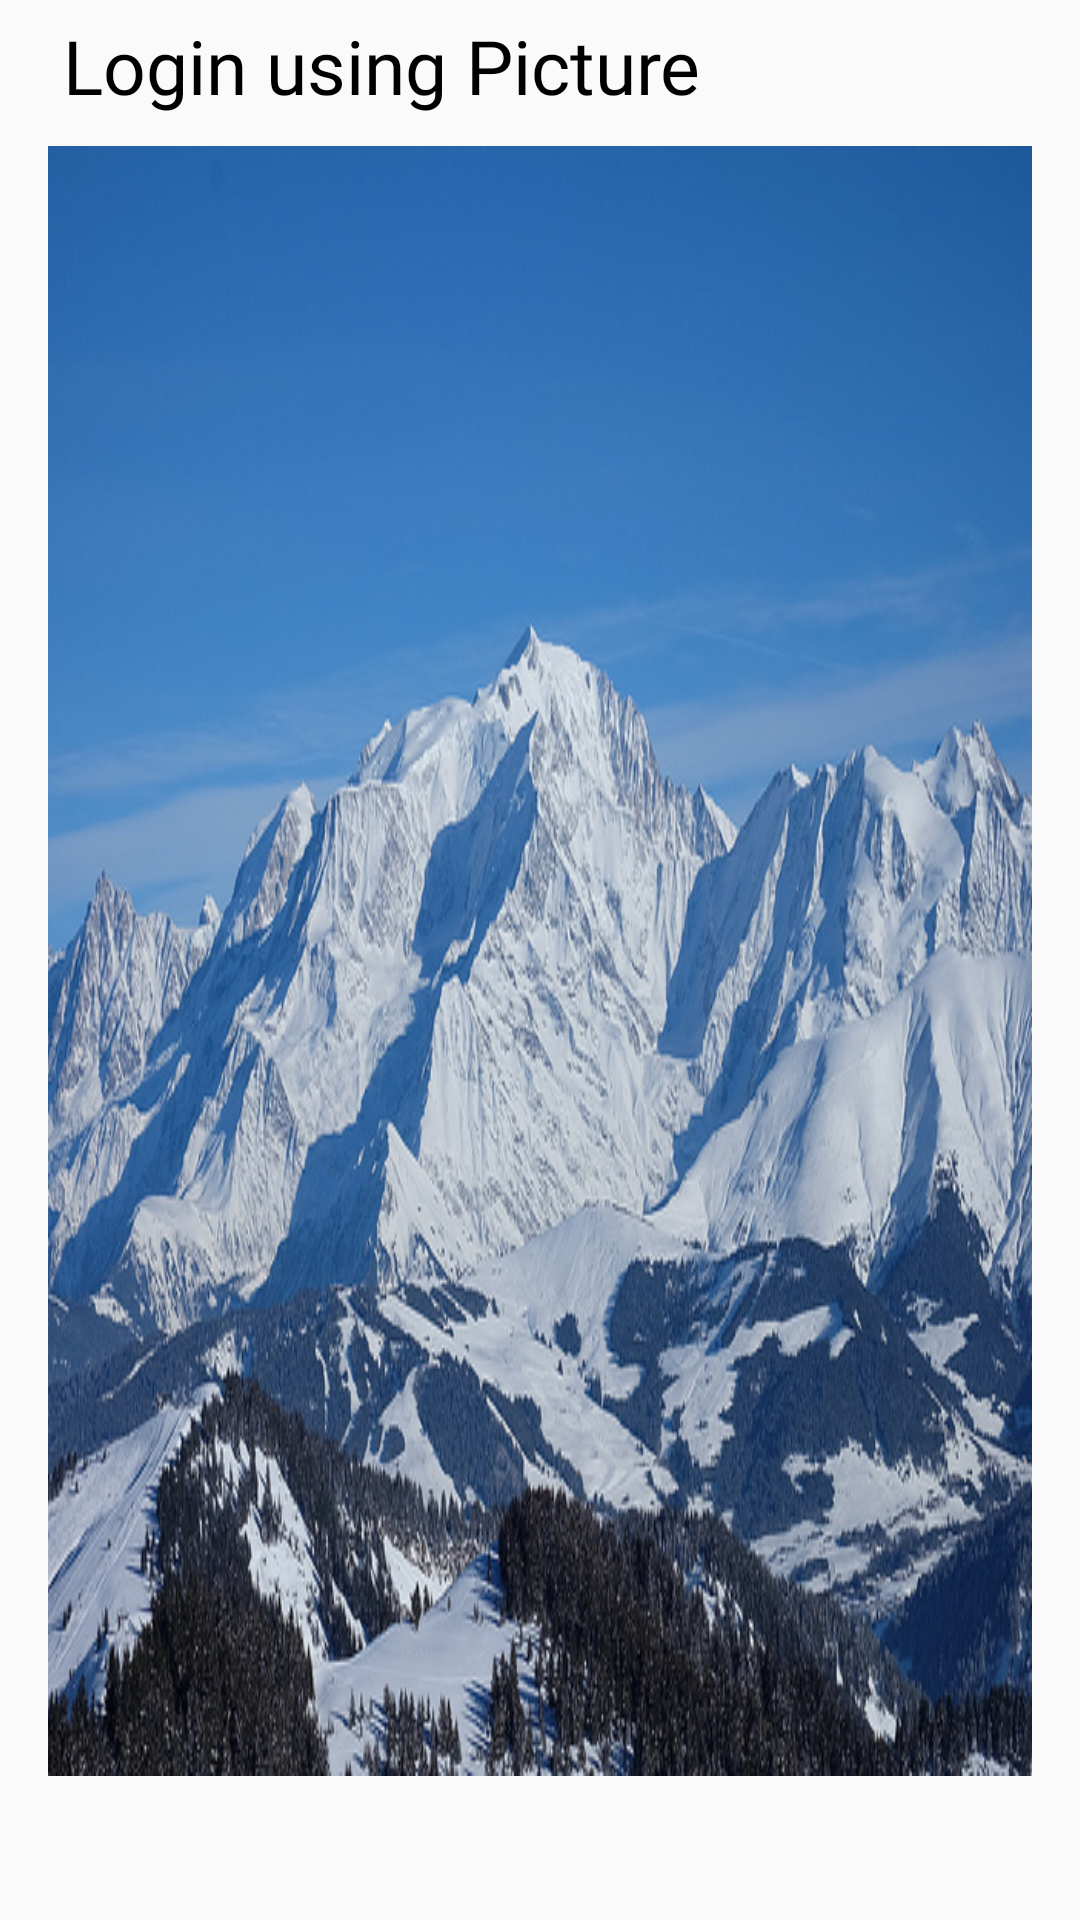

Reconstruct the res/layout file that produces this screen, plus the resources it refers to.
<!-- AndroidManifest.xml: application theme AppTheme -->
<!-- res/layout/activity_picture_login.xml -->
<?xml version="1.0" encoding="utf-8"?>
<LinearLayout

    xmlns:android="http://schemas.android.com/apk/res/android"
    xmlns:app="http://schemas.android.com/apk/res-auto"
    xmlns:tools="http://schemas.android.com/tools"
    android:id="@+id/activity_main"
    android:layout_width="match_parent"
    android:layout_height="match_parent"
    android:orientation="vertical"
    android:paddingBottom="16dp"
    android:paddingLeft="16dp"
    android:paddingRight="16dp"
    tools:context=".MainActivity">

    <LinearLayout
        android:layout_width="match_parent"
        android:layout_height="0dp"
        android:orientation="vertical"
        android:layout_weight="0.25">

        <TextView
            android:id="@+id/Title"
            android:layout_width="match_parent"
            android:layout_height="wrap_content"
            android:fontFamily="@font/source_sans_pro_semibold"
            android:gravity="left"
            android:textColor="@android:color/black"
            android:layout_margin="5dp"
            android:text="Login using Picture"
            android:textSize="25dp" />

        <android.gesture.GestureOverlayView
            android:layout_width="match_parent"
            android:layout_height="wrap_content"
            android:layout_weight="1"
            android:background="@drawable/picture_mountain"
            android:gravity="center"
            android:scaleType="centerCrop"
            android:id="@+id/login_gesture"
            android:layout_marginBottom="32dp"
            android:layout_marginTop="5dp"
            android:gestureColor="@android:color/holo_blue_light"
            android:gestureStrokeType="multiple"
            android:fadeEnabled="true"
            android:fadeOffset="1000">
        </android.gesture.GestureOverlayView>

    </LinearLayout>

</LinearLayout>
<!-- resources referenced by this layout -->
<resources>
  <!-- drawable picture_mountain: jpg bitmap (drawable, 183506 bytes) -->
  <style name="AppTheme" parent="Theme.AppCompat.Light.NoActionBar">
          
          <item name="colorPrimary">@color/colorPrimary</item>
          <item name="colorPrimaryDark">@color/colorPrimaryDark</item>
          <item name="colorAccent">@color/colorAccent</item>
      </style>
  <color name="colorPrimary">#8e2236</color>
  <color name="colorPrimaryDark">#303F9F</color>
  <color name="colorAccent">#FF4081</color>
</resources>
